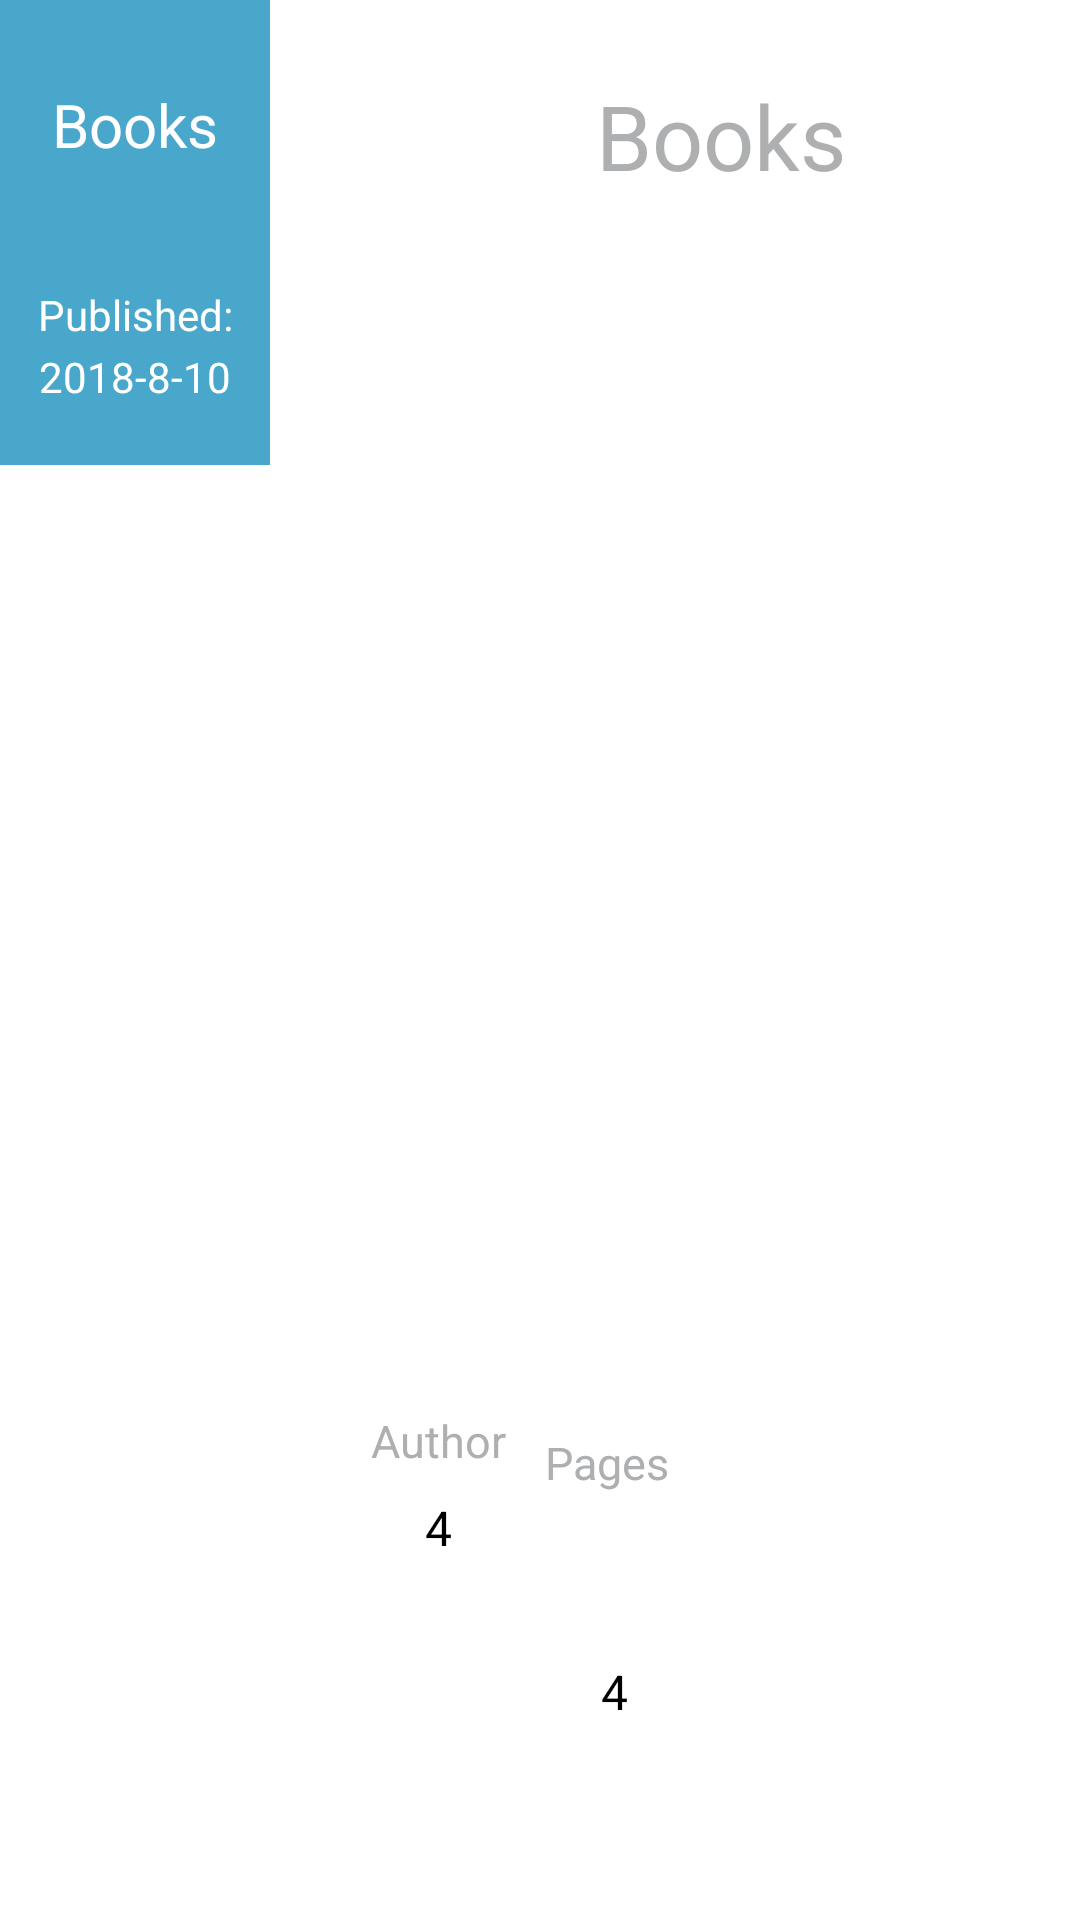

Produce the Android XML layout that renders to this screen, including the resource entries it uses.
<!-- AndroidManifest.xml: application theme AppTheme -->
<!-- res/layout/cell_title_layout.xml -->
<?xml version="1.0" encoding="utf-8"?>

<LinearLayout xmlns:android="http://schemas.android.com/apk/res/android"
    xmlns:app="http://schemas.android.com/apk/res-auto"
    xmlns:tools="http://schemas.android.com/tools"
    android:layout_width="match_parent"
    android:layout_height="wrap_content"
    android:background="@color/bgContent"
    android:baselineAligned="false"
    android:orientation="horizontal">

    
    <android.support.constraint.ConstraintLayout
        android:layout_width="match_parent"
        android:layout_height="155dp"
        android:layout_weight="3"
        android:background="@color/bgTitleLeft"
        android:gravity="center_horizontal"
        android:orientation="vertical"
        android:paddingBottom="20dp"
        android:paddingLeft="10dp"
        android:paddingRight="10dp"
        android:paddingTop="20dp">

        <TextView
            android:id="@+id/book_name_left"
            android:layout_width="wrap_content"
            android:layout_height="wrap_content"
            android:layout_alignParentLeft="true"
            android:layout_alignParentStart="true"
            android:layout_marginBottom="8dp"
            android:layout_marginEnd="8dp"
            android:layout_marginStart="8dp"
            android:layout_marginTop="8dp"
            android:text="@string/app_name"
            android:textColor="@android:color/white"
            android:textSize="20sp"
            app:layout_constraintBottom_toBottomOf="parent"
            app:layout_constraintEnd_toEndOf="parent"
            app:layout_constraintStart_toStartOf="parent"
            app:layout_constraintTop_toTopOf="parent"
            app:layout_constraintVertical_bias="0.0" />

        <TextView
            android:id="@+id/publish_date"
            android:layout_width="wrap_content"
            android:layout_height="wrap_content"
            android:layout_marginEnd="8dp"
            android:layout_marginStart="8dp"
            android:layout_marginTop="8dp"
            android:text="@string/date"
            android:textColor="@android:color/white"
            app:layout_constraintBottom_toBottomOf="parent"
            app:layout_constraintEnd_toEndOf="parent"
            app:layout_constraintHorizontal_bias="0.533"
            app:layout_constraintStart_toStartOf="parent"
            app:layout_constraintTop_toTopOf="parent"
            app:layout_constraintVertical_bias="1.0" />

        <TextView
            android:layout_width="wrap_content"
            android:layout_height="wrap_content"
            android:layout_marginEnd="8dp"
            android:layout_marginStart="8dp"
            android:layout_marginTop="8dp"
            android:text="@string/published_date"
            android:textColor="@android:color/white"
            app:layout_constraintBottom_toBottomOf="parent"
            app:layout_constraintEnd_toEndOf="parent"
            app:layout_constraintStart_toStartOf="parent"
            app:layout_constraintTop_toTopOf="parent"
            app:layout_constraintVertical_bias="0.765" />

    </android.support.constraint.ConstraintLayout>
    
    <android.support.constraint.ConstraintLayout
        android:layout_width="match_parent"
        android:layout_height="match_parent"
        android:layout_weight="1"
        android:background="@color/bgTitleRight"
        android:paddingBottom="20dp"
        android:paddingEnd="20dp"
        android:paddingLeft="15dp"
        android:paddingRight="20dp"
        android:paddingStart="15dp"
        android:paddingTop="10dp">


        <ImageView
            android:id="@+id/cover_photo"
            android:layout_width="70dp"
            android:layout_height="70dp"
            android:layout_marginBottom="8dp"
            android:src="@drawable/ic_launcher_background"
            app:layout_constraintBottom_toBottomOf="parent"
            app:layout_constraintStart_toStartOf="parent"
            app:layout_constraintTop_toTopOf="parent"
            app:layout_constraintVertical_bias="0.0" />


        <TextView
            android:id="@+id/book_name_right"
            style="@style/TitleBadgeTitle"
            android:layout_width="wrap_content"
            android:layout_height="wrap_content"
            android:layout_marginBottom="8dp"
            android:layout_marginTop="8dp"
            android:text="@string/app_name"
            android:textSize="30sp"
            app:layout_constraintBottom_toBottomOf="@+id/cover_photo"
            app:layout_constraintEnd_toEndOf="parent"
            app:layout_constraintHorizontal_bias="0.29"
            app:layout_constraintStart_toEndOf="@+id/cover_photo"
            app:layout_constraintTop_toTopOf="@+id/cover_photo"
            tools:ignore="DuplicateIds" />


        <TextView
            android:id="@+id/textView"
            style="@style/TitleBadgeTitle"
            android:layout_width="wrap_content"
            android:layout_height="wrap_content"
            android:layout_marginBottom="8dp"
            android:layout_marginTop="8dp"
            android:text="@string/number_author"
            android:textSize="15sp"
            app:layout_constraintBottom_toBottomOf="parent"
            app:layout_constraintEnd_toEndOf="parent"
            app:layout_constraintHorizontal_bias="0.098"
            app:layout_constraintStart_toStartOf="parent"
            app:layout_constraintTop_toTopOf="parent"
            app:layout_constraintVertical_bias="0.788" />

        <TextView
            android:id="@+id/number_author"
            android:layout_width="wrap_content"
            android:layout_height="wrap_content"
            android:layout_marginEnd="8dp"
            android:layout_marginStart="8dp"
            android:layout_marginTop="8dp"
            android:ellipsize="marquee"
            android:fadingEdge="horizontal"
            android:singleLine="true"
            android:text="@string/number"
            android:textColor="@android:color/black"
            android:textSize="16sp"
            app:layout_constraintBottom_toBottomOf="parent"
            app:layout_constraintEnd_toEndOf="@+id/textView"
            app:layout_constraintStart_toStartOf="@+id/textView"
            app:layout_constraintTop_toBottomOf="@+id/textView"
            app:layout_constraintVertical_bias="0.0" />


        <TextView
            android:id="@+id/textView2"
            style="@style/TitleBadgeTitle"
            android:layout_width="46dp"
            android:layout_height="22dp"
            android:layout_marginBottom="8dp"
            android:layout_marginEnd="10dp"
            android:layout_marginTop="8dp"
            android:text="@string/page_count"
            android:textSize="15sp"
            app:layout_constraintBottom_toBottomOf="parent"
            app:layout_constraintEnd_toEndOf="parent"
            app:layout_constraintHorizontal_bias="0.113"
            app:layout_constraintStart_toEndOf="@+id/textView"
            app:layout_constraintTop_toTopOf="parent"
            app:layout_constraintVertical_bias="0.803" />

        <TextView
            android:id="@+id/number_pages"
            android:layout_width="wrap_content"
            android:layout_height="wrap_content"
            android:layout_marginEnd="8dp"
            android:layout_marginStart="8dp"
            android:layout_marginTop="8dp"
            android:ellipsize="marquee"
            android:fadingEdge="horizontal"
            android:singleLine="true"
            android:text="@string/number"
            android:textColor="@android:color/black"
            android:textSize="16sp"
            app:layout_constraintBottom_toBottomOf="parent"
            app:layout_constraintEnd_toEndOf="@+id/textView2"
            app:layout_constraintStart_toStartOf="@+id/textView2"
            app:layout_constraintTop_toBottomOf="@+id/textView2" />

    </android.support.constraint.ConstraintLayout>
</LinearLayout>
<!-- resources referenced by this layout -->
<resources>
  <color name="bgContent">#ffffff</color>
  <color name="bgTitleLeft">#49a7cc</color>
  <color name="bgTitleRight">#ffffff</color>
  <string name="app_name">Books</string>
  <string name="date">2018-8-10</string>
  <string name="number">4</string>
  <string name="number_author">Author</string>
  <string name="page_count">Pages</string>
  <string name="published_date">Published:</string>
  <style name="TitleBadgeTitle" parent="AppTheme">
          <item name="android:textColor">@color/titleBadgeTitle</item>
          <item name="android:textSize">12dp</item>
      </style>
  <style name="AppTheme" parent="Theme.AppCompat.Light.DarkActionBar">
          <item name="colorPrimary">@color/colorPrimary</item>
          <item name="colorPrimaryDark">@color/colorPrimaryDark</item>
          <item name="android:typeface">sans</item>
      </style>
  <color name="titleBadgeTitle">#adafb1</color>
  <color name="colorPrimary">#80d8ff</color>
  <color name="colorPrimaryDark">#49a7cc</color>
</resources>
